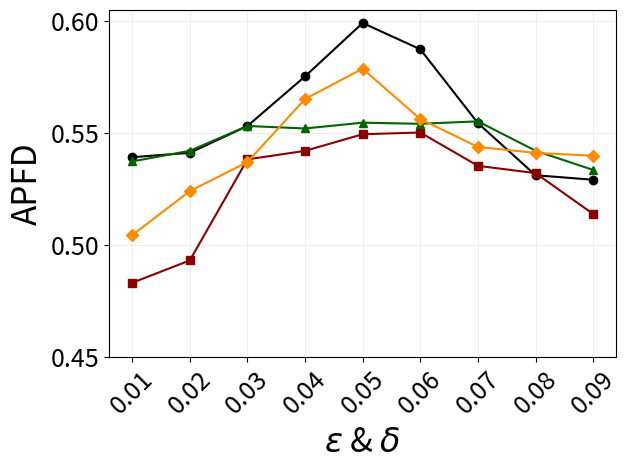

Reproduce this figure in Python.
import matplotlib.pyplot as plt

# 横坐标
x = ['0.01', '0.02', '0.03', '0.04', '0.05', '0.06', '0.07', '0.08', '0.09']

# 四条纵坐标数据
y1 = [0.539275778832192,0.54124151421, 0.553227712045114,0.5754251051, 0.599296914440368,0.58754642211, 0.554547528199127,0.5312141912, 0.529199326081974]
y2 = [0.483125534264642,0.49312894146775435, 0.538314546775435,0.542115151, 0.5495494810159,0.5503214189518, 0.5354365422133,0.53215415819, 0.5139219575842]
y3 = [0.537382563308382,0.54214211, 0.55324854721549694,0.55213124151, 0.5547240202332071,0.55421315117251, 0.555315254237288,0.5421744531128, 0.5335929782082322]
y4 = [0.504417027503198,0.5241515321, 0.5371044377716673,0.5653241511, 0.578862960704947,0.5563141321, 0.54385970635722412009,0.541213151629421, 0.5399573075868028]

# 绘制折线图
plt.plot(x, y1, label='V1', marker='o', color='black')  
plt.plot(x, y2, label='V2', marker='s', color='darkred')   
plt.plot(x, y3, label='V3', marker='^', color='darkgreen') 
plt.plot(x, y4, label='V4', marker='D', color='darkorange')   

# 添加标题和标签

plt.xlabel('$\epsilon$ & $\delta$', fontsize=24)
plt.ylabel('APFD', fontsize=24)
plt.yticks([0.45,0.5,0.55,0.6])
plt.tick_params(axis='both', which='major', labelsize=18)

# 显示图例


# 显示图表
plt.xticks(rotation=45)  # 旋转x轴标签，避免重叠
plt.grid(True, alpha=0.2)  # 添加网格线
plt.tight_layout()  # 自动调整布局以防止标签被遮挡

plt.show()
